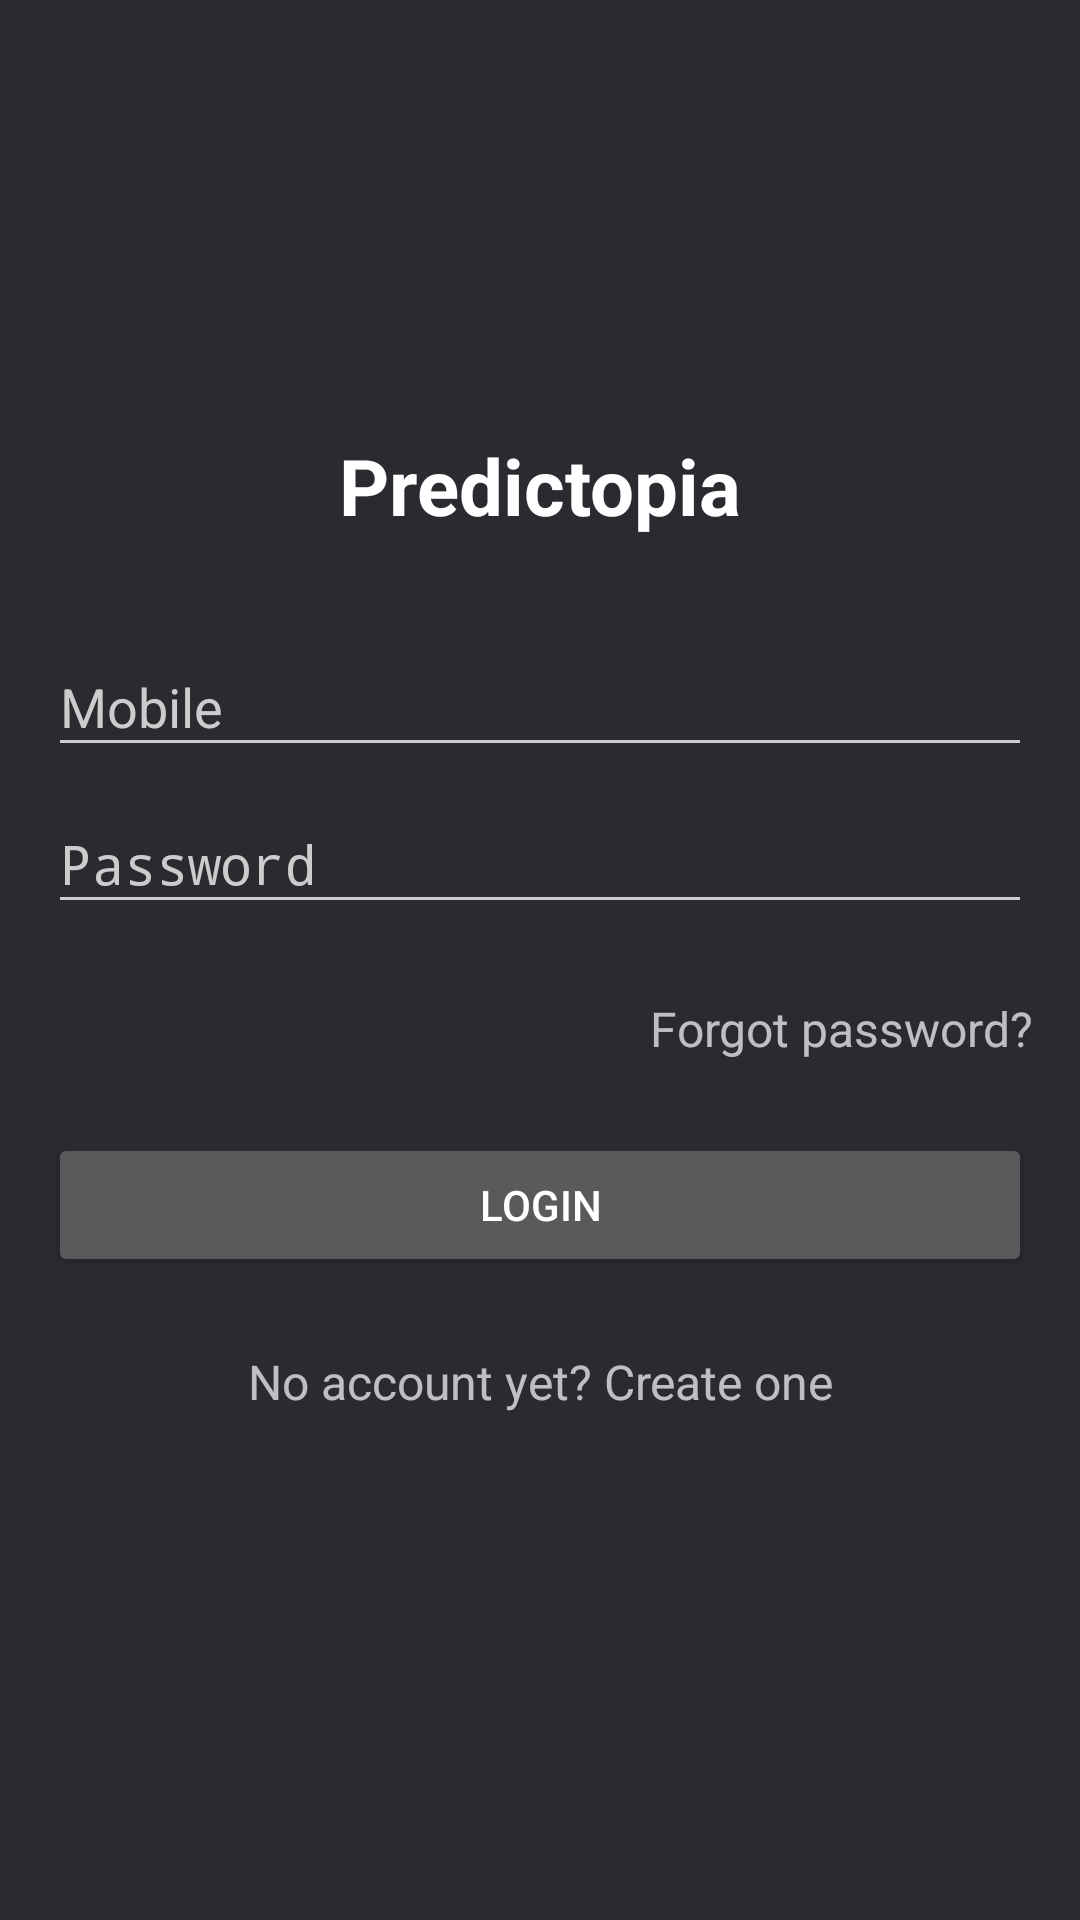

Android layout source for this screen:
<!-- AndroidManifest.xml: activity theme AppTheme.Dark -->
<!-- res/layout/activity_login.xml -->
<ScrollView xmlns:android="http://schemas.android.com/apk/res/android"
    android:layout_width="match_parent"
    android:layout_height="match_parent"
    android:fillViewport="true">

    <LinearLayout
        android:layout_width="match_parent"
        android:layout_height="match_parent"
        android:gravity="center_vertical|center_horizontal"
        android:orientation="vertical"
        android:paddingBottom="16dp"
        android:paddingLeft="16dp"
        android:paddingRight="16dp"
        android:paddingTop="16dp">

        <LinearLayout
            android:id="@+id/email_login_form"
            android:layout_width="match_parent"
            android:layout_height="wrap_content"
            android:orientation="vertical">

            <TextView
                android:layout_width="fill_parent"
                android:layout_height="wrap_content"
                android:layout_marginBottom="24dp"
                android:gravity="center"
                android:text="Predictopia"
                android:textColor="@android:color/white"
                android:textSize="26dip"
                android:textStyle="bold" />

            <android.support.design.widget.TextInputLayout
                android:id="@+id/mobile"
                android:layout_width="match_parent"
                android:layout_height="wrap_content">

                <EditText
                    android:layout_width="match_parent"
                    android:layout_height="wrap_content"
                    android:hint="@string/prompt_email"
                    android:imeOptions="actionNext"
                    android:inputType="number"
                    android:maxLines="1" />
            </android.support.design.widget.TextInputLayout>

            <android.support.design.widget.TextInputLayout
                android:id="@+id/password"
                android:layout_width="match_parent"
                android:layout_height="wrap_content">

                <EditText
                    android:layout_width="match_parent"
                    android:layout_height="wrap_content"
                    android:hint="@string/prompt_password"
                    android:imeActionId="@+id/login"
                    android:imeActionLabel="@string/action_sign_in_short"
                    android:imeOptions="actionGo"
                    android:inputType="textPassword"
                    android:maxLines="1" />
            </android.support.design.widget.TextInputLayout>

            <TextView
                android:id="@+id/forgot_password"
                android:layout_width="fill_parent"
                android:layout_height="wrap_content"
                android:layout_marginTop="24dp"
                android:gravity="end"
                android:text="Forgot password?"
                android:textSize="16dip" />

            <android.support.v7.widget.AppCompatButton
                android:id="@+id/sign_in_button"
                android:layout_width="fill_parent"
                android:layout_height="wrap_content"
                android:layout_marginBottom="24dp"
                android:layout_marginTop="24dp"
                android:padding="12dp"
                android:text="Login" />

            <TextView
                android:id="@+id/link_signup"
                android:layout_width="fill_parent"
                android:layout_height="wrap_content"
                android:layout_marginBottom="24dp"
                android:gravity="center"
                android:text="No account yet? Create one"
                android:textSize="16dip" />
        </LinearLayout>
    </LinearLayout>
</ScrollView>
<!-- resources referenced by this layout -->
<resources>
  <string name="action_sign_in_short">Sign in</string>
  <string name="prompt_email">Mobile</string>
  <string name="prompt_password">Password</string>
  <style name="AppTheme.Dark" parent="Theme.AppCompat.NoActionBar">
          <item name="colorPrimary">@color/primary</item>
          <item name="colorAccent">@color/accent</item>
          <item name="android:windowBackground">@color/primary</item>
          <item name="colorControlNormal">@color/iron</item>
          <item name="colorControlActivated">@color/white</item>
          <item name="colorControlHighlight">@color/white</item>
          <item name="android:textColorHint">@color/iron</item>
          <item name="android:windowAnimationStyle">@style/CustomAnimation.Activity</item>
      </style>
  <color name="primary">#2A2A31</color>
  <color name="accent">#7D7E82</color>
  <color name="iron">#CCCCCC</color>
  <color name="white">#FFFFFF</color>
  <style name="CustomAnimation.Activity" parent="@android:style/Animation.Activity">
          <item name="android:windowEnterAnimation">@anim/push_left_in</item>
          <item name="android:windowExitAnimation">@anim/push_left_out</item>
      </style>
</resources>
